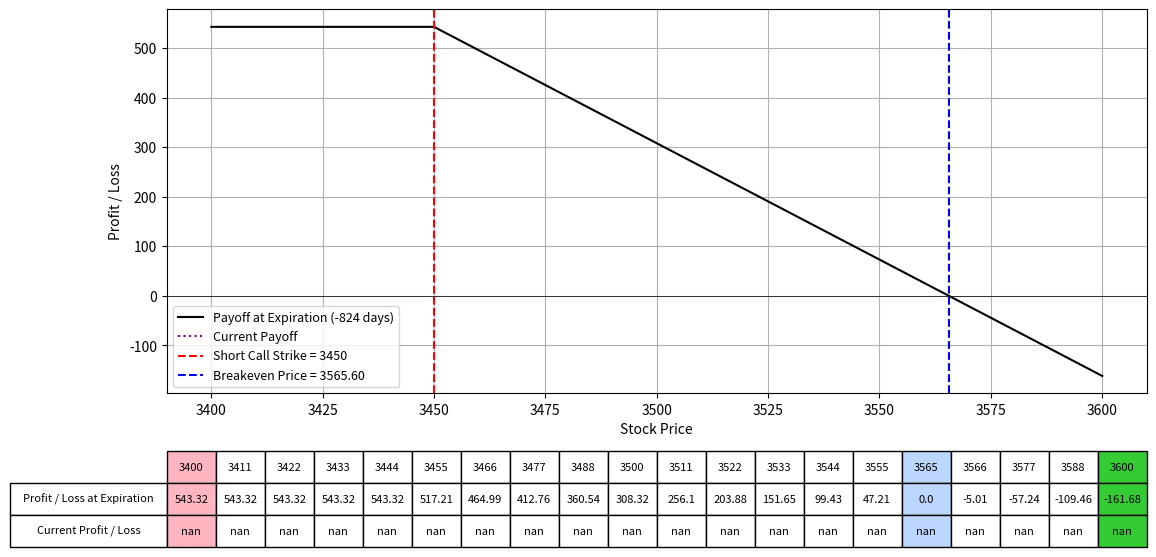

This chart was generated by the following Python code:
import numpy as np
import matplotlib.pyplot as plt
from scipy.stats import norm
from datetime import datetime

# Black-Scholes formula for call option price
def black_scholes_call(S, K, T, r, sigma):
    d1 = (np.log(S / K) + (r + 0.5 * sigma**2) * T) / (sigma * np.sqrt(T))
    d2 = d1 - sigma * np.sqrt(T)
    call_price = (S * norm.cdf(d1) - K * np.exp(-r * T) * norm.cdf(d2))
    return call_price

# Define the parameters for the option strategy
lower_range = 3400
upper_range = 3600
Date = "06/21/2024"  # Expiration date of short call
K1 = 3450  # Strike price of short call
IV1 = 45.8  # Implied Volatility for short call
premium_received = 115.6  # Premium received for short call
num_contracts = 4.7
r = 0.01  # Risk-free rate; daily yield curve rates (use expiry length); https://home.treasury.gov/policy-issues/financing-the-government/interest-rate-statistics?data=yield
S = np.linspace(lower_range, upper_range, 400)  # Range of stock prices

# Calculate the time to expiration for the short call
date1 = datetime.strptime(Date, "%m/%d/%Y")
today = datetime.today()
T1 = (date1 - today).days / 365.0  # Time to expiration in years

# Calculate the price for the short call option today
call_price_today = black_scholes_call(S, K1, T1, r, IV1 / 100)

# Calculate the payoff for the short call at T1 expiration (intrinsic value for short call)
payoff_K1_T1 = -np.maximum(S - K1, 0) + premium_received  # Short call (intrinsic value + premium)

# Calculate the breakeven price
breakeven_price = K1 + premium_received

# Calculate the current payoff for today
current_payoff = -call_price_today + premium_received

# Plotting the payoffs
fig, ax = plt.subplots(figsize=(14, 8))
ax.plot(S, payoff_K1_T1 * num_contracts, label=f'Payoff at Expiration ({int(T1*365)} days)', color='black')
ax.plot(S, current_payoff * num_contracts, label='Current Payoff', linestyle='dotted', color='purple')
ax.set_xlabel("Stock Price")
ax.set_ylabel("Profit / Loss")
ax.axhline(0, color='black', lw=0.5)
ax.axvline(K1, color='r', linestyle='--', label=f"Short Call Strike = {K1}")
ax.axvline(breakeven_price, color='blue', linestyle='--', label=f"Breakeven Price = {breakeven_price:.2f}")
ax.legend(fontsize=9)
ax.grid(True)

# Selecting specific prices for the table, including K1 and breakeven price
table_prices = np.linspace(lower_range, upper_range, 19)
table_prices = np.append(table_prices, [breakeven_price, lower_range, upper_range])
table_prices = np.unique(np.sort(table_prices))  # Ensure sorted and unique values

# Interpolating payoffs at these prices
table_payoffs = np.interp(table_prices, S, payoff_K1_T1 * num_contracts)  # Interpolating payoffs at these prices
table_current_payoffs = np.interp(table_prices, S, current_payoff * num_contracts)  # Interpolating current payoffs at these prices

# Adding a table at the bottom of the plot
table = plt.table(cellText=[np.round(table_payoffs, 2), np.round(table_current_payoffs, 2)],
                  rowLabels=['Profit / Loss at Expiration', 'Current Profit / Loss'],
                  colLabels=table_prices.astype(int),
                  cellLoc='center',
                  rowLoc='center',
                  loc='bottom',
                  bbox=[0.0, -0.4, 1, 0.25])  # Adjust bbox to fit within figure

# Highlighting the columns for K1 and breakeven price
for col in range(len(table_prices)):
    if table_prices[col] == breakeven_price:
        table[(0, col)].set_facecolor('#BCD7FF')
        table[(1, col)].set_facecolor('#BCD7FF')
        table[(2, col)].set_facecolor('#BCD7FF')
    elif table_prices[col] == lower_range:
        table[(0, col)].set_facecolor('#FFB6C1')
        table[(1, col)].set_facecolor('#FFB6C1')
        table[(2, col)].set_facecolor('#FFB6C1')
    elif table_prices[col] == upper_range:
        table[(0, col)].set_facecolor('#33CC33')
        table[(1, col)].set_facecolor('#33CC33')
        table[(2, col)].set_facecolor('#33CC33')

plt.subplots_adjust(left=0.2, bottom=0.4)
plt.show()